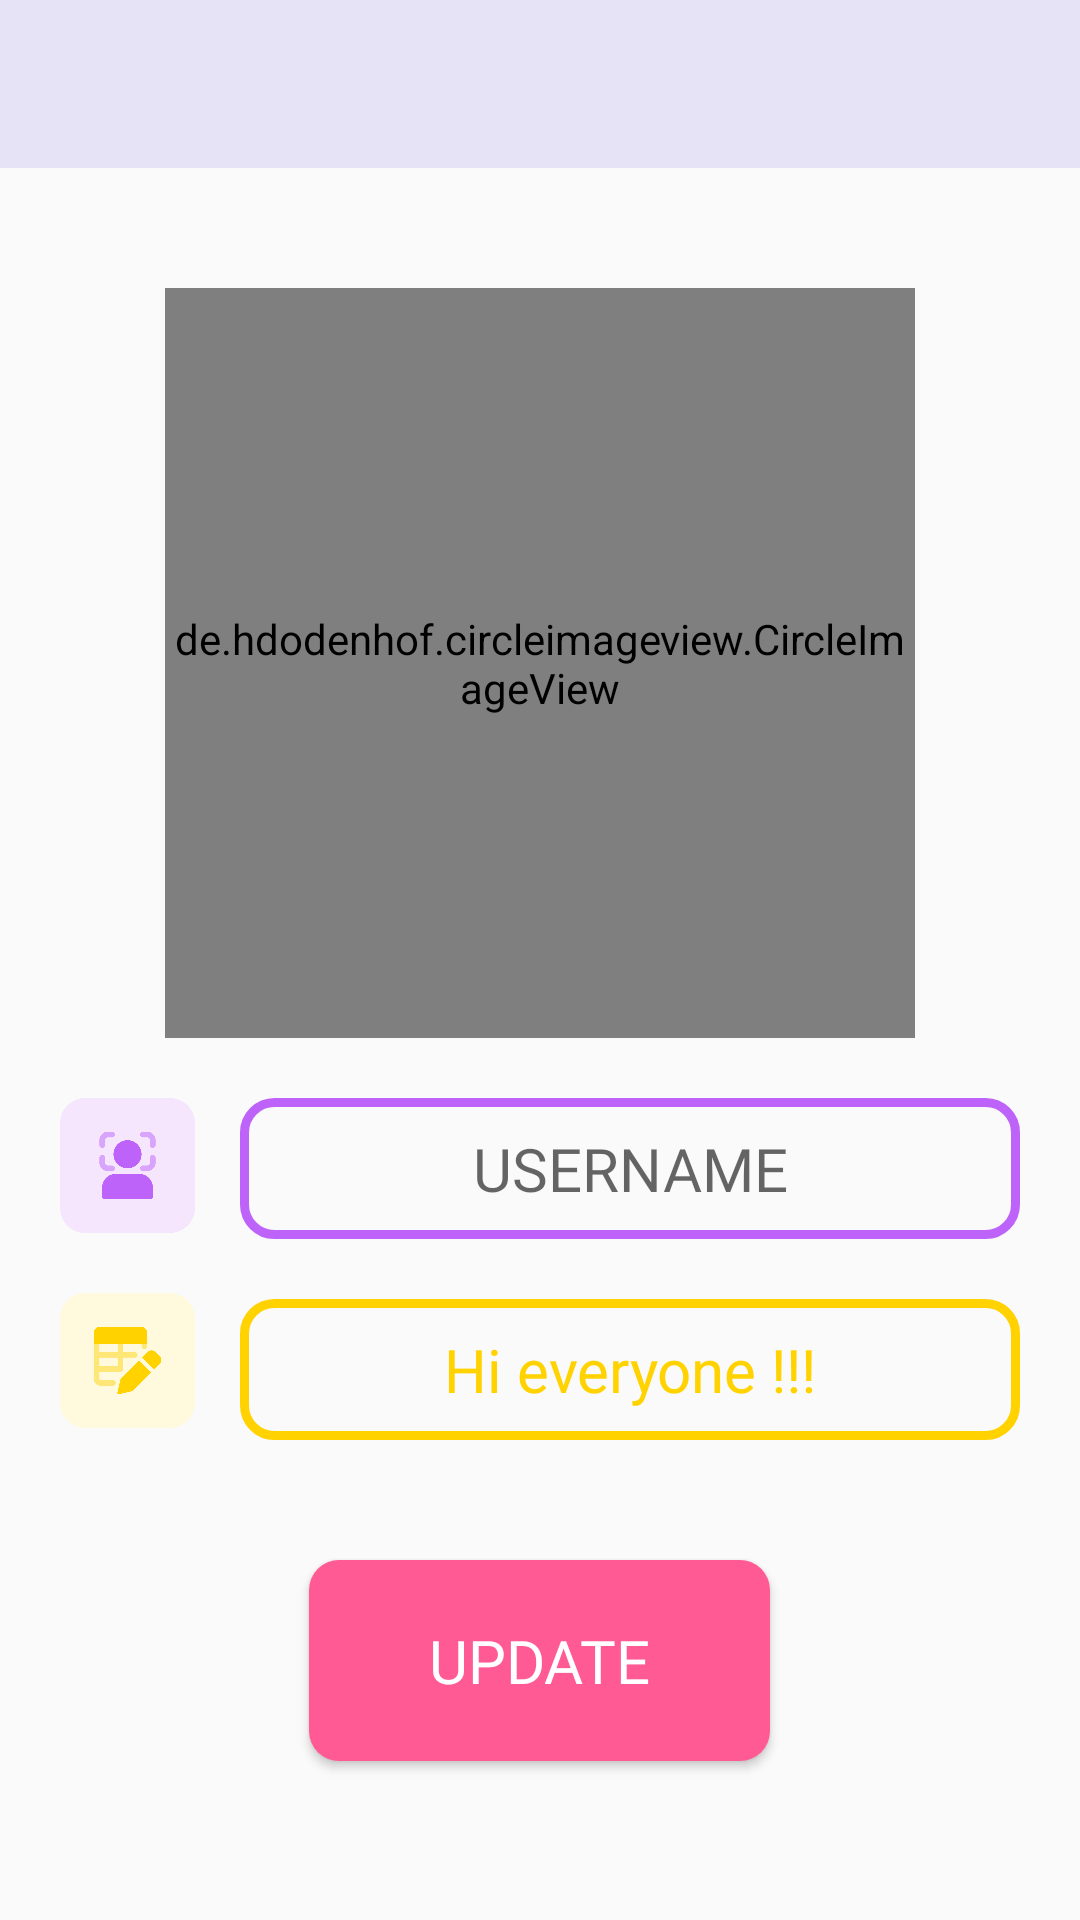

This screen was rendered from an Android layout file. Write that file and the resources it references.
<!-- AndroidManifest.xml: application theme AppTheme -->
<!-- res/layout/activity_settings.xml -->
<?xml version="1.0" encoding="utf-8"?>
<RelativeLayout
    xmlns:android="http://schemas.android.com/apk/res/android"
    xmlns:app="http://schemas.android.com/apk/res-auto"
    xmlns:tools="http://schemas.android.com/tools"
    android:layout_width="match_parent"
    android:layout_height="match_parent"
    tools:context=".SettingsActivity">

    <include
        android:id="@+id/settings_toolbar"
        layout="@layout/app_bar_layout" />

    <ScrollView
        android:layout_width="match_parent"
        android:layout_height="match_parent"
        android:layout_below="@id/settings_toolbar"
        android:layout_alignParentLeft="true"
        android:layout_alignParentRight="true"
        android:layout_alignParentBottom="true">

        <RelativeLayout
            android:layout_width="match_parent"
            android:layout_height="match_parent">

            <de.hdodenhof.circleimageview.CircleImageView
                android:id="@+id/profile_image"
                android:layout_width="250sp"
                android:layout_height="250sp"
                android:src="@drawable/profile_image"
                app:civ_border_width="3sp"
                android:layout_alignParentTop="true"
                android:layout_centerHorizontal="true"
                android:layout_marginTop="40sp"
                app:civ_border_color="@color/colorAccentRed"/>

            <ImageView
                android:id="@+id/username_img"
                android:layout_width="45sp"
                android:layout_height="45sp"
                android:layout_below="@id/profile_image"
                android:layout_marginTop="20sp"
                android:layout_marginLeft="20sp"
                android:src="@drawable/edit_profile" />

            <EditText
                android:id="@+id/set_username"
                android:layout_width="match_parent"
                android:layout_height="wrap_content"
                android:layout_below="@id/profile_image"
                android:layout_alignLeft="@id/username_img"
                android:layout_alignParentRight="true"
                android:layout_marginTop="20sp"
                android:layout_marginLeft="60sp"
                android:layout_marginRight="20sp"
                android:background="@drawable/login_mail"
                android:padding="10sp"
                android:hint="USERNAME"
                android:fontFamily="@font/freedoka"
                android:inputType="text"
                android:textColor="#be63f9"
                android:textAlignment="center"
                android:gravity="center_horizontal"
                android:textSize="20sp" />

            <ImageView
                android:id="@+id/status_img"
                android:layout_width="45sp"
                android:layout_height="45sp"
                android:layout_below="@id/username_img"
                android:layout_marginTop="20sp"
                android:layout_marginLeft="20sp"
                android:src="@drawable/edit_status" />

            <EditText
                android:id="@+id/set_profile_status"
                android:layout_width="match_parent"
                android:layout_height="wrap_content"
                android:layout_below="@id/set_username"
                android:layout_alignLeft="@id/status_img"
                android:layout_alignParentRight="true"
                android:layout_marginTop="20sp"
                android:layout_marginLeft="60sp"
                android:layout_marginRight="20sp"
                android:background="@drawable/login_pp"
                android:padding="10sp"
                android:hint="STATUS"
                android:text="Hi everyone !!!"
                android:fontFamily="@font/freedoka"
                android:inputType="textMultiLine"
                android:textColor="#ffd200"
                android:textAlignment="center"
                android:gravity="center_horizontal"
                android:textSize="20sp" />

            <Button
                android:id="@+id/update_settings_button"
                android:layout_width="wrap_content"
                android:layout_height="wrap_content"
                android:text="UPDATE"
                android:paddingTop="20sp"
                android:paddingBottom="20sp"
                android:paddingLeft="40sp"
                android:paddingRight="40sp"
                android:background="@drawable/buttons"
                android:layout_below="@id/set_profile_status"
                android:layout_marginTop="40sp"
                android:layout_marginBottom="20sp"
                android:fontFamily="@font/freedoka"
                android:textSize="20sp"
                android:textColor="@color/colorWhite"
                android:layout_centerHorizontal="true" />
        </RelativeLayout>
    </ScrollView>
</RelativeLayout>
<!-- res/layout/app_bar_layout.xml (included above) -->
<?xml version="1.0" encoding="utf-8"?>
<androidx.appcompat.widget.Toolbar
    xmlns:android="http://schemas.android.com/apk/res/android"
    android:id="@+id/main_app_bar"
    android:background="@color/colorPrimary"
    android:layout_width="match_parent"
    android:layout_height="wrap_content"
    android:theme="@style/ThemeOverlay.AppCompat.ActionBar">

</androidx.appcompat.widget.Toolbar>
<!-- resources referenced by this layout -->
<resources>
  <color name="colorAccentRed">#ff5a94</color>
  <color name="colorPrimary">#e7e3f7</color>
  <color name="colorWhite">#ffffff</color>
  <!-- drawable buttons (drawable) -->
  <?xml version="1.0" encoding="utf-8"?>
  <shape xmlns:android="http://schemas.android.com/apk/res/android">
      <corners android:radius="10sp" />
      <solid android:color="@color/colorAccentRed" />
  </shape>
  <!-- drawable edit_profile: png bitmap (drawable, 13003 bytes) -->
  <!-- drawable edit_status: png bitmap (drawable, 10161 bytes) -->
  <!-- drawable login_mail (drawable) -->
  <?xml version="1.0" encoding="utf-8"?>
  <shape xmlns:android="http://schemas.android.com/apk/res/android">
      <corners android:radius="10sp" />
      <stroke android:color="#be63f9" android:width="3sp" />
  </shape>
  <!-- drawable login_pp (drawable) -->
  <?xml version="1.0" encoding="utf-8"?>
  <shape xmlns:android="http://schemas.android.com/apk/res/android">
      <corners android:radius="10sp" />
      <stroke android:color="#ffd200" android:width="3sp" />
  </shape>
  <style name="AppTheme" parent="Theme.AppCompat.Light.NoActionBar">
          
          <item name="colorPrimary">@color/colorPrimary</item>
          <item name="colorPrimaryDark">@color/colorPrimaryDark</item>
          <item name="colorAccent">@color/colorAccent</item>
      </style>
  <color name="colorAccent">#a5b0d3</color>
  <!-- not gathered from this repository: default colours our renderer supplied (Android Studio template values) -->
  <color name="colorPrimaryDark">#FF3700B3</color>
</resources>
